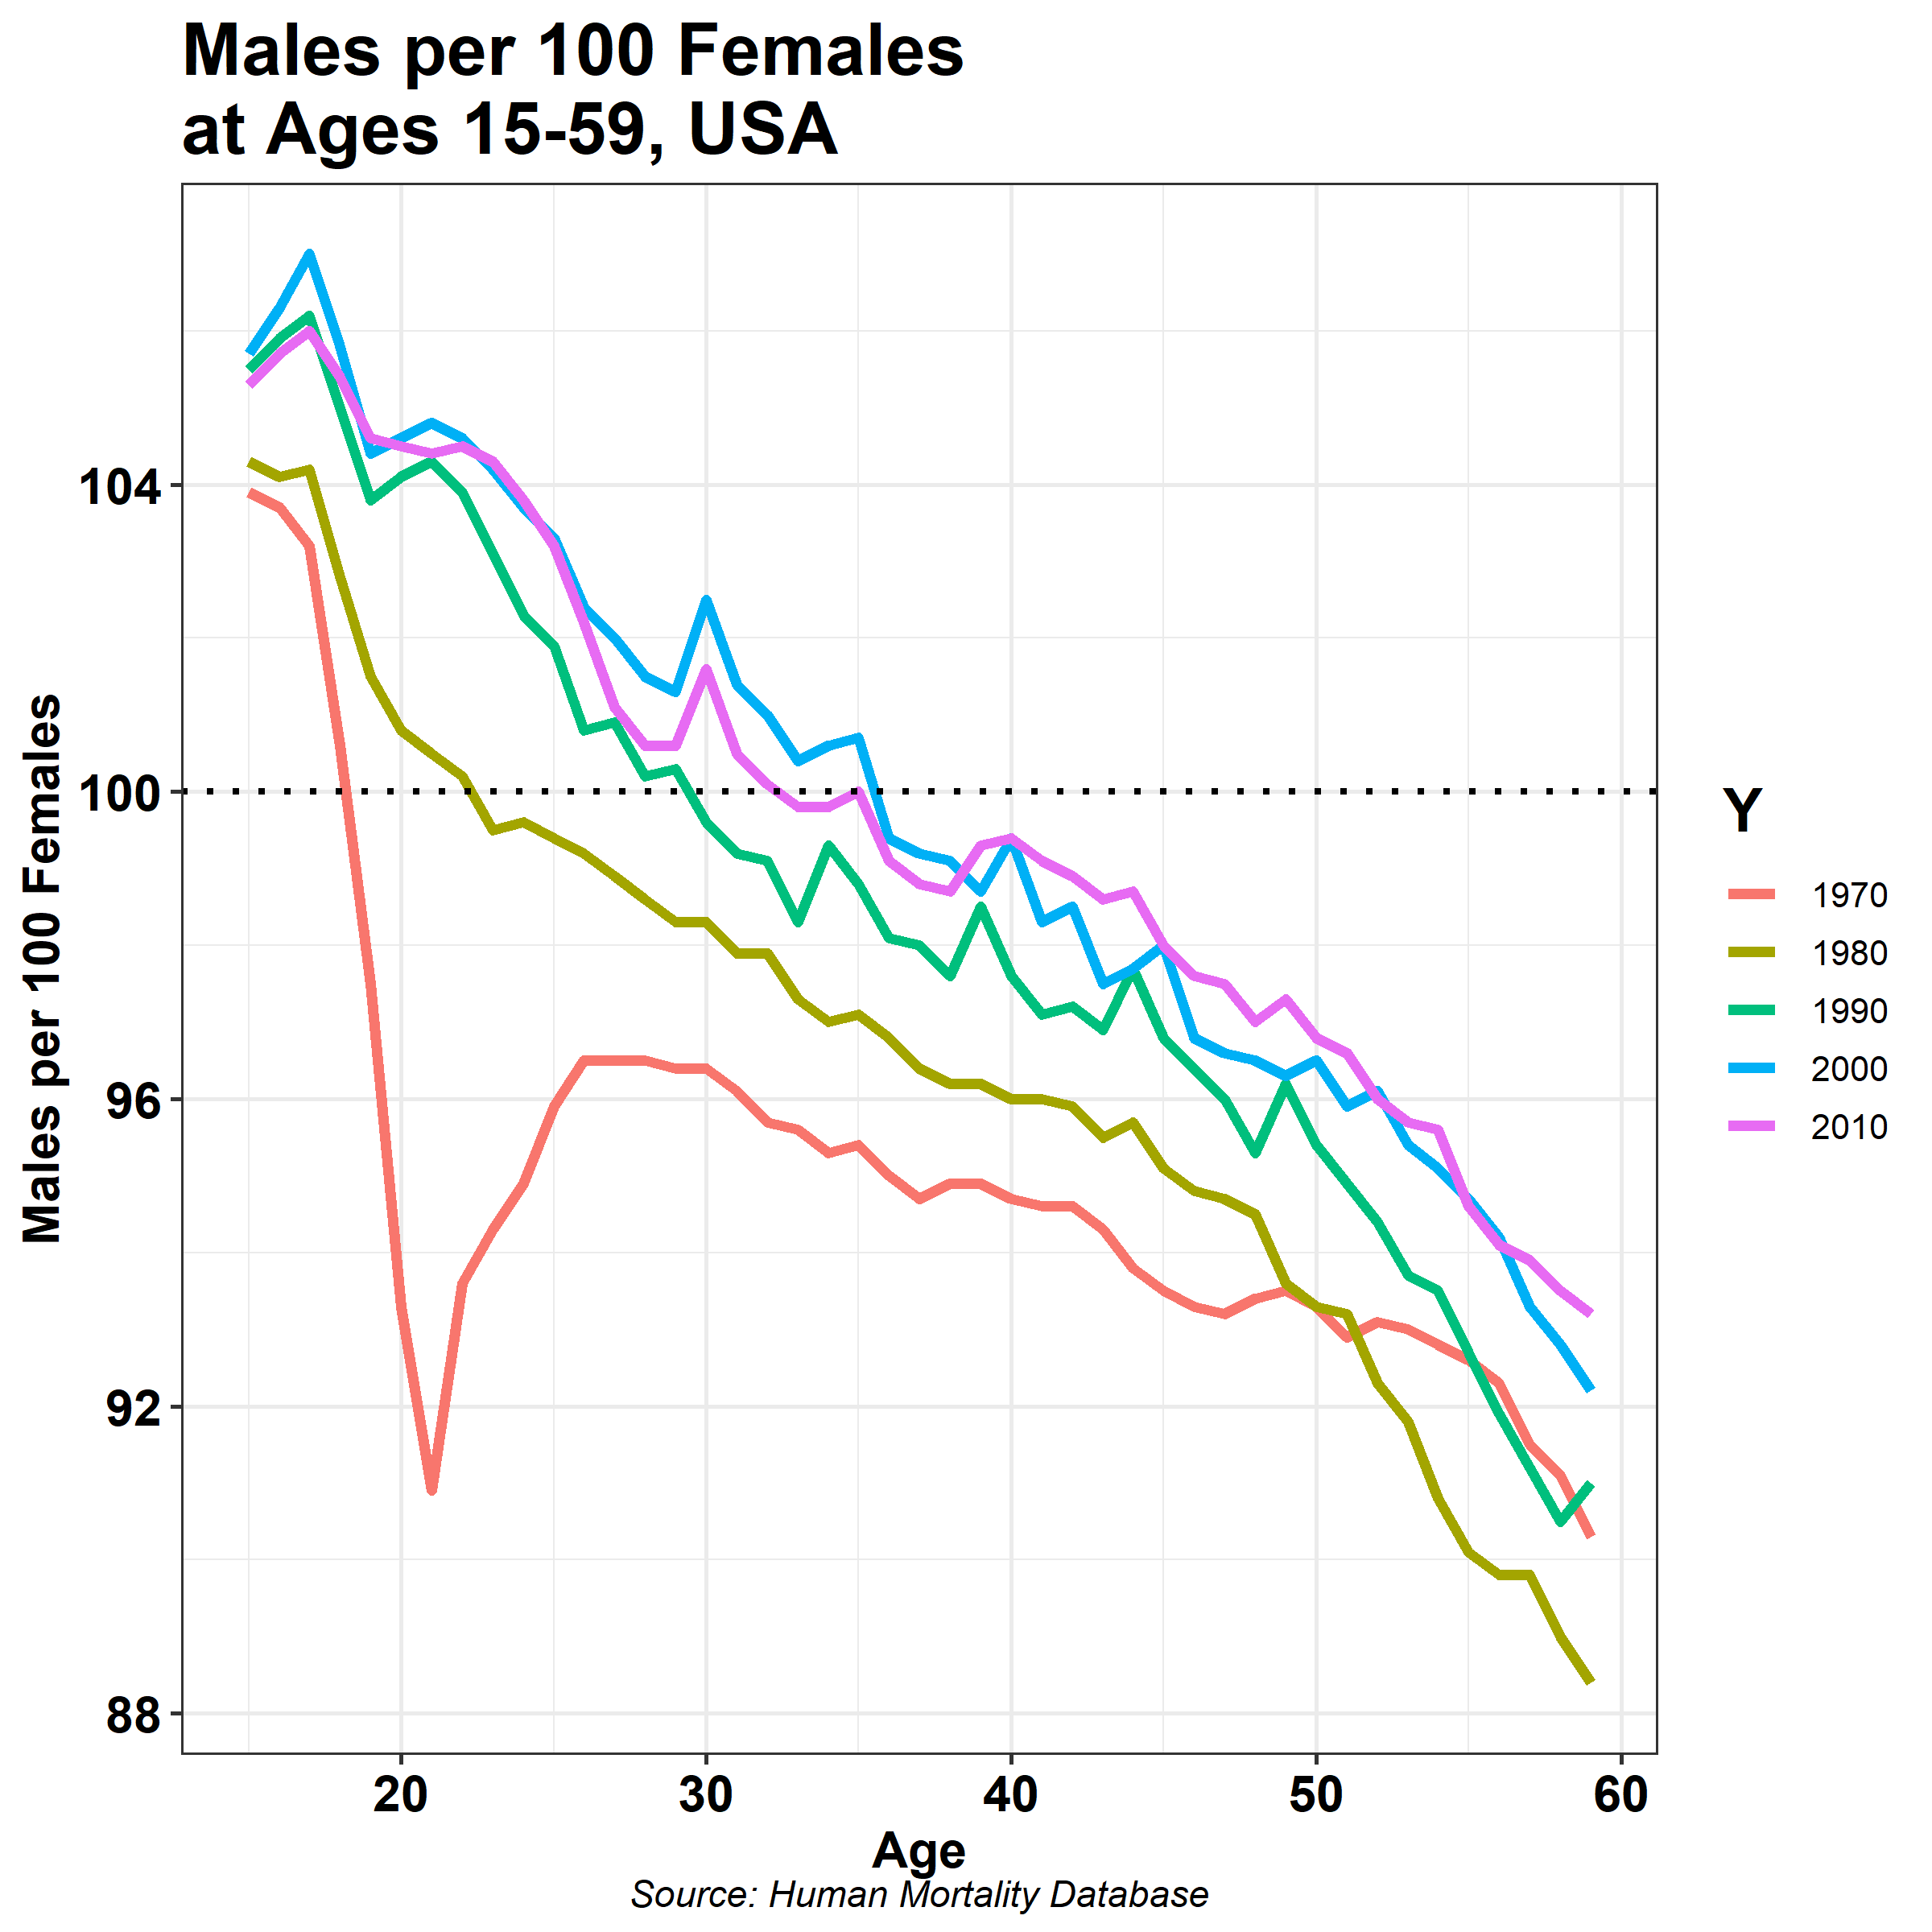

Recreate this plot in R.
# USA male fertility analysis
#
# background:  ratio of males/females from HMD over 1969-2015

library(tidyverse)

# Male data from HFC, as described above
pop = read.table(file='Population.txt', 
                 header=TRUE, skip=2,stringsAsFactors = FALSE) %>%
        mutate(Year = as.numeric(Year)) %>%
        filter(Year %in% 1969:2015)

pop$Age = 0:110

pop = pop %>%
        filter(Age %in% 15:59) %>%
        mutate(sex_ratio=round(100*Male/Female,1),
               Y=factor(Year))


theme_carl <- function () { 
  theme_bw(base_size=13) %+replace% 
    theme(
      title      = element_text(size=18, face='bold'),
      plot.caption  = element_text(size=11, face='italic'),
      axis.text  = element_text(size=15, face='bold'),
      axis.title = element_text(size=15, face='bold')
    )
}

ggplot(data= filter(pop, (Year %% 10 == 0 ) )) +
   aes(x=Age, y=sex_ratio, group=Y, color=Y) +
   geom_line(lwd=1.5) +
   geom_hline(yintercept = 100,lty='dotted',lwd=1) +
   labs(title='Males per 100 Females\nat Ages 15-59, USA',
        caption='Source: Human Mortality Database',
        y='Males per 100 Females') +
   theme_carl()

ggsave(file='USA-sex-ratio.png', height=8, width=8,
       units='in',dpi=300)

